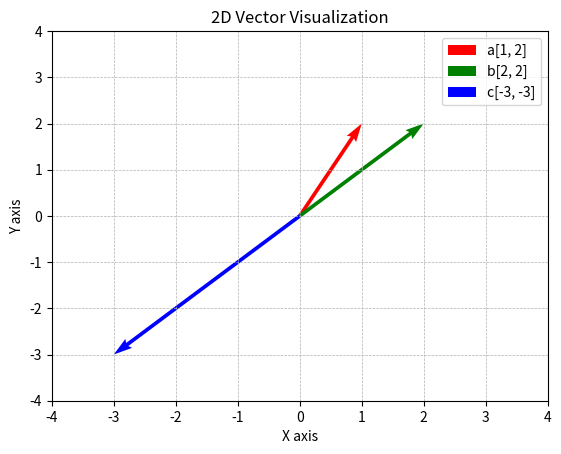

Reproduce this figure in Python.
# Visualization of vectors

import matplotlib.pyplot as plt

# Make vectors
a = (1, 2)
b = (2, 2)
c = (-3, -3)

# Draw coordinate plane
plt.xlim(-4, 4)
plt.ylim(-4, 4)
plt.xlabel('X axis')
plt.ylabel('Y axis')
plt.grid(True, which='both', linestyle='--', linewidth=0.5)

# Draw the vectors
plt.quiver(0, 0, a[0], a[1], angles='xy', scale_units='xy', scale=1, color='r', label='a[1, 2]')
plt.quiver(0, 0, b[0], b[1], angles='xy', scale_units='xy', scale=1, color='g', label='b[2, 2]')
plt.quiver(0, 0, c[0], c[1], angles='xy', scale_units='xy', scale=1, color='b', label='c[-3, -3]')

# Plot the result
plt.legend()
plt.title('2D Vector Visualization')
plt.show()
